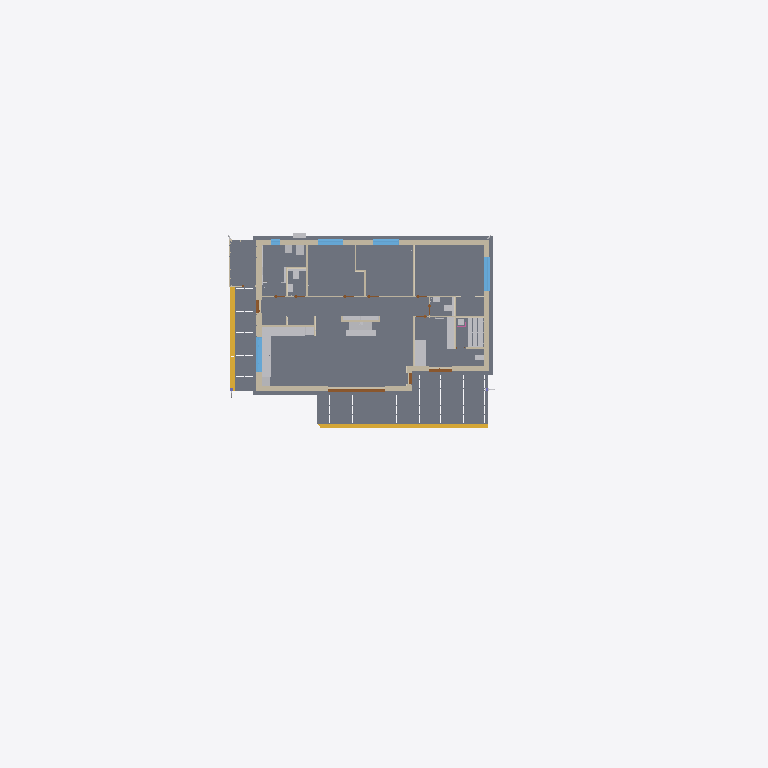
Plan cut of the same IFC building model at storey '1. korrus' (level 0.00 m, cut at 1.40 m), seen from above with north up, elements coloured by IFC class (only those large enough to see are counted): 22 other elements (light grey), 17 walls (beige), 5 windows (light blue), 4 slabs (grey), 4 doors (brown), 3 coverings (cream), 1 stair (yellow). Cut surfaces are drawn darker.
Extent 49.6 m × 45.0 m × 8.2 m (x, y, z). Storeys (1): 1. korrus at 0.00 m. Elements (777): 196 IfcPipeSegment, 137 IfcPipeFitting, 70 IfcLightFixture, 64 IfcMember, 50 IfcDuctSegment, 34 IfcDuctFitting, 34 IfcWall, 24 IfcCovering, 20 IfcActuator, 18 IfcOutlet, 15 IfcSwitchingDevice, 14 IfcAirTerminal.

HEADER;
FILE_DESCRIPTION(('ViewDefinition[DesignTransferView]'),'2;1');
FILE_NAME('/dev/null','2026-11-12T17:40:01+00:00',(''),(''),'IfcOpenShell 0.9.0.post1','IfcOpenShell 0.9.0.post1','Nobody');
FILE_SCHEMA(('IFC4'));
ENDSEC;
DATA;
#1=IFCPROJECT('14ORMznvD4pghdN15PhyAT',#83673,'110-25 Üksikelamu Ilmarise tee 46','Eelprojekt — BIM mudel arhitekti DWG-joonistest (MiHo OÜ, töö nr 110-25)',$,$,'Eelprojekt',(#11),#5);
#14=IFCSITE('1FvNz6PjL5dPiw36svJ6F9',#83673,'Ilmarise tee 46 (71807:001:0035)',$,$,#31,#50161,'71807:001:0035',$,(59,15,59,374799),(24,40,12,125999),42.35,$,$);
#15=IFCBUILDING('2bp18Qo6P6O9bo3i2Q5rUZ',#83673,'Üksikelamu','11101 Üksikelamu, puitkarkass, plaatvundament, viilkatus 20°, betoonkatusekivi (Monier, tumehall)',$,#42,$,'Üksikelamu',$,42.35,$,#54);
#16=IFCBUILDINGSTOREY('3c$MDrRirFQ9yMFtF7_9zN',#83673,'1. korrus',$,$,#53,$,'1. korrus',$,0.0);
#22998=IFCSLAB('3XVFHcg6534fBLFLP$rFRZ',#83673,'Aluspõrand P-1 (plaatvundament)',$,$,#73633,$,$,$);
#41543=IFCSLAB('1eeCkZNh125h7xiKpj2Hsy',#83673,'Terrass 34,8 m²',$,$,#76298,#41717,$,.FLOOR.);
#42564=IFCSLAB('0RyIZug7nDmuncuyFe34hq',#83673,'Sissepääsu terrass (varikatuse all)',$,$,#73818,#42663,$,.FLOOR.);
#23380=IFCSLAB('0FOEfq0I53BPDLR$kbcYss',#83673,'Kuuri põrand RB 100 (soojustamata)',$,$,#74768,#23386,$,.FLOOR.);
#49316=IFCSTAIR('3AknWe2avFdeMLcM8iiZy9',#83673,'Terrassi ja sissepääsu astmed',$,$,#75358,#50132,$,.STRAIGHT_RUN_STAIR.);
#6753=IFCWALL('1JM_K6xMfEkPZT662dOB$D',#83673,'VS-1 välissein #5',$,$,#73978,#6765,$,$);
#10053=IFCWALL('0_nIk3vZb03QLJscCaEnvx',#83673,'VS-1 välissein #6',$,$,#77293,#10065,$,$);
#177=IFCWALL('18N_bN_sz4sR__AtdVfFke',#83673,'VS-1 välissein #1',$,$,#76788,#190,$,$);
#4844=IFCWALL('0uV9NuWqbAivP7mIgDMVUZ',#83673,'VS-1 välissein #4',$,$,#74123,#4856,$,$);
#39528=IFCFURNITURE('1hZ6TSKu5E2OkINnbI6Mx4',#83673,'Köögi alumised kapid #1',$,'Köögimööbel',#76118,#39549,$,.USERDEFINED.);
#39147=IFCFURNITURE('2AqsUr_p9DlONVpQBedY2b',#83673,'Saunalavad',$,'Saunalava',#75073,#39188,$,.USERDEFINED.);
#39347=IFCBUILDINGELEMENTPROXY('1$BkABleH2u9LUUyb3Q9$R',#83673,'Kamin',$,'Kamin',#75558,#39378,$,.USERDEFINED.);
#3377=IFCWALL('3Vt4sHQy5ByQUnn7i4sFQa',#83673,'VS-1 välissein #3',$,$,#75128,#3389,$,$);
#39683=IFCFURNITURE('3fs_wq$APEzvk6sGVsOMiB',#83673,'Köögi alumised kapid #2',$,'Köögimööbel',#76473,#39700,$,.USERDEFINED.);
#38362=IFCSANITARYTERMINAL('2aqqzodI96Yxm_9W_OL5UQ',#83673,'Vann',$,$,#73078,#38377,$,.BATH.);
#38483=IFCSANITARYTERMINAL('346H9DmL9Bg8oEdBquX0EG',#83673,'Valamuga tööpind (pesumasinad all)',$,$,#73368,#38495,$,.WASHHANDBASIN.);
#12200=IFCWINDOW('0heT0gtcf7Oe6N8rI_SRfq',#83673,'Aken A-7 2400x1000',$,$,#77918,#12223,'A-7',1.0,2.4,.WINDOW.,.TRIPLE_PANEL_VERTICAL.,$);
#6691=IFCWINDOW('3Yfr$FoubEtxPeCm4QgiWo',#83673,'Aken A-4 2400x1600',$,$,#74188,#6720,'A-4',1.6,2.4,.WINDOW.,.TRIPLE_PANEL_VERTICAL.,$);
#2290=IFCDOOR('3$rQP7NtH9c9015EEvhL9q',#83673,'Klaasuks A-1 4000x2100',$,$,#77183,#2323,'A-1',2.1,4.0,.DOOR.,.USERDEFINED.,'Pöörd-kallutatav uks + kinnised klaasid');
#9612=IFCWINDOW('1dmN1N0MX7GhQjkocdisN9',#83673,'Aken A-5 1800x1400',$,$,#76258,#9633,'A-5',1.4,1.8,.WINDOW.,.DOUBLE_PANEL_VERTICAL.,$);
#9824=IFCWINDOW('3REkLoO0z60ep7FH2CmNgw',#83673,'Aken A-5 1800x1400',$,$,#76678,#9845,'A-5',1.4,1.8,.WINDOW.,.DOUBLE_PANEL_VERTICAL.,$);
#37677=IFCFURNITURE('0vcRmVg0X7k8a1JwbzNBQ5',#83673,'Raamaturiiul (tamm, koridori nišš)',$,$,#76268,#37696,$,.SHELF.);
#16244=IFCWALL('0DoFpoW255BeIGs5Wxqsf1',#83673,'SS-1 vahesein W24',$,$,#73508,#16256,$,$);
#15968=IFCWALL('3egk_Eup13jhYGKJ_oPS1w',#83673,'SS-1 vahesein W23',$,$,#77838,#15980,$,$);
#16772=IFCWALL('1gfGBbfO1AZgjizB2ZPsjS',#83673,'SS-1 vahesein W25',$,$,#74953,#16784,$,$);
#36926=IFCCOVERING('2yDECor917$hLDVb4wRyaa',#83673,'Seinaviimistlus 7 Pesuruum',$,$,#74208,#36943,$,.CLADDING.);
#40064=IFCUNITARYEQUIPMENT('0LQSI0Luj6rRp44Un_gfN4',#83673,'Õhk-vesi soojuspump, siseosa Mitsubishi Ecodan ERST20D-VM2E (boiler 200 l)',$,$,#77653,#40075,$,.SPLITSYSTEM.);
#18500=IFCWALL('0XFuR7EPz6QegGXUQDqwLn',#83673,'SS-1 vahesein W34',$,$,#75298,#18512,$,$);
#39747=IFCFURNITURE('2LszBT6SnBvwb3ZXAGmp_G',#83673,'Kõrgkapp: integreeritud külmik-sügavkülmik',$,'Köögimööbel',#76593,#39756,$,.USERDEFINED.);
#39848=IFCFURNITURE('38ePhN$uHADfCkPDdN5rii',#83673,'Kõrgkapp: ahi + kompaktahi',$,'Köögimööbel',#76933,#39862,$,.USERDEFINED.);
#4810=IFCDOOR('3oFYCtl_P3nAcMe4DCjGpc',#83673,'Klaasuks A-3 1600x2100',$,$,#75193,#4827,'A-3',2.1,1.6,.DOOR.,.USERDEFINED.,'Pöörd-kallutatav uks + kinnised klaasid');
#39998=IFCUNITARYEQUIPMENT('3lF1T0SqzATxDzd3GjWweV',#83673,'Õhk-vesi soojuspump, välisosa Mitsubishi Ecodan SUZ-SWM80VA2',$,$,#77413,#40009,$,.SPLITSYSTEM.);
#20456=IFCWALL('29nIznSXnCyweBudzFOwsW',#83673,'SS-1 vahesein W42',$,$,#76133,#20468,$,$);
#52665=IFCUNITARYEQUIPMENT('3J6q8GRkH3cAtbduTWbrBt',#83673,'Soojustagastusega ventilatsiooniagregaat Komfovent DOMEKT R 300 V C8',$,$,#75443,#52673,$,.AIRHANDLER.);
#10018=IFCWINDOW('0Fb7vV4Mf1ugnoq2Y$a_rU',#83673,'Aken A-6 650x1400',$,$,#77198,#10037,'A-6',1.4,0.65,.WINDOW.,.SINGLE_PANEL.,$);
#12940=IFCWALL('0IJ$kHriDBzfFoWY5_Cjra',#83673,'VS-2 Kuuri läänesein',$,$,#74803,#12952,$,$);
#19196=IFCWALL('0OKMIfaNb0aQr3LDZK683H',#83673,'SS-1 vahesein W37',$,$,#77368,#19208,$,$);
#36263=IFCCOVERING('2N5geTKrT8ohFPPEAtzj_Y',#83673,'Põrandaliist 3',$,$,#77268,#36274,$,.SKIRTINGBOARD.);
#2368=IFCWALL('0dBwoGWBrCmhJKoVs4wNfK',#83673,'VS-1 välissein #2',$,$,#77448,#2380,$,$);
#17036=IFCWALL('2icSXfD8T2Dh6dXwthFt1h',#83673,'SS-1 vahesein W27',$,$,#75658,#17048,$,$);
#15345=IFCWALL('3i7tit4SXCww0_d673eB5c',#83673,'SS-1 vahesein W21',$,$,#75998,#15358,$,$);
#38127=IFCSANITARYTERMINAL('2X0KHXEKn5jBmIFZd5jHkf',#83673,'WC-pott',$,$,#77518,#38137,$,.WCSEAT.);
#38166=IFCSANITARYTERMINAL('1zm4dLIN59JAhi7g7PkQMg',#83673,'WC-pott',$,$,#77618,#38173,$,.WCSEAT.);
#37264=IFCCOVERING('3$sHi99Hv4$w5GhQYf0CbG',#83673,'Seinaviimistlus 10 WC',$,$,#75038,#37274,$,.CLADDING.);
#38403=IFCSANITARYTERMINAL('3e_1pn9l142xR4Vmi5YRuV',#83673,'Dušš',$,$,#73188,#38410,$,.SHOWER.);
#56254=IFCSANITARYTERMINAL('3HQE1m42D0Tvtyw$SfyaqX',#83673,'Köögivalamu',$,$,#76083,#56257,$,.SINK.);
#12371=IFCDOOR('33rUCpr4f4ihFvC8LdE07w',#83673,'Välisuks U-1 900x2100',$,$,#77358,#12390,'U-1',2.1,0.9,.DOOR.,.SINGLE_SWING_RIGHT.,$);
#38206=IFCSANITARYTERMINAL('2Op8oL9AH35QfcRZWUg60H',#83673,'Valamu',$,$,#77698,#38217,$,.WASHHANDBASIN.);
#20168=IFCWALL('3wko3yAKr1nBTfzwCkGNO_',#83673,'SS-1 vahesein W41',$,$,#75258,#20180,$,$);
#37817=IFCBUILDINGELEMENTPROXY('00NDETgDT0HvPj8TD6cOMp',#83673,'Eelseinaraam, plaaditud (WC 9)',$,'Eelseinaraam',#76553,#37824,$,.USERDEFINED.);
#37728=IFCBUILDINGELEMENTPROXY('2QXBgw9ZT0geEKvNahj3Fb',#83673,'Eelseinaraam, plaaditud (WC 10)',$,'Eelseinaraam',#76348,#37738,$,.USERDEFINED.);
#38542=IFCELECTRICAPPLIANCE('3CNJKn1P9EVOegr8BGJYRc',#83673,'Keris',$,$,#73483,#38557,$,.FREESTANDINGELECTRICHEATER.);
#38258=IFCSANITARYTERMINAL('072I4_$EL4Gf9foQe$TOsD',#83673,'Valamu',$,$,#77893,#38266,$,.WASHHANDBASIN.);
#3345=IFCDOOR('2l$Y90A$L21AANleXeiS2$',#83673,'Klaasuks A-2 800x2100',$,$,#77513,#3360,'A-2',2.1,0.8,.DOOR.,.USERDEFINED.,'Pöörd-kallutatav uks');
#50271=IFCPIPEFITTING('0RnFe14bD9NfSHh1fR5xYN',#83673,'Põrandakütte kollektor kapis (20 ahelat)',$,'Põrandakütte kollektor',#77823,#50274,$,.JUNCTION.);
#19712=IFCWALL('3ilKBdbkD55RfmK_DxWR7K',#83673,'SS-1 vahesein W40',$,$,#73863,#19724,$,$);
ENDSEC;
